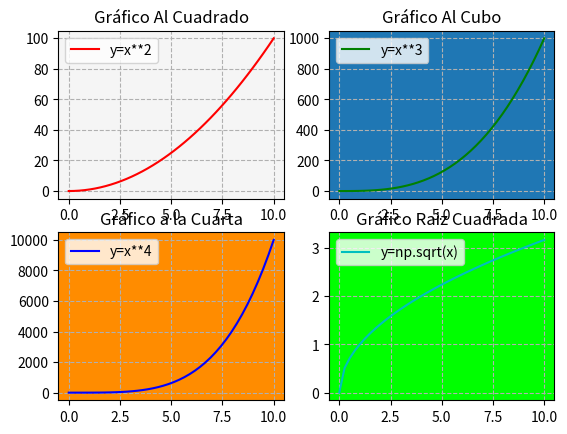

The matplotlib source for this figure:
# Matplotlib [Python]
# Ejercicios de práctica

# [redacted]
# Version: 2.0

# IMPORTANTE: NO borrar los comentarios
# que aparecen en verde con el hashtag "#"

# Ejercicios de matplotlib
import numpy as np
import matplotlib.pyplot as plt


if __name__ == '__main__':
    print("Bienvenidos a otra clase de Inove con Python")
    print("Line Plot: Figura con múltiples gráficos")

    # NOTA: aproveche los ejemplos "line_plot" y "scatter_plot" de clase

    # Se desea graficar cuatro funciones en una misma figura
    # en cuatros gráficos (axes) distintos. Para el siguiente
    # intervalor de valores de "X":
    x = np.linspace(0, 10, 40)

    # Realizar tres gráficos que representen
    # y1 = x^2 (X al cuadrado)
    # y2 = x^3 (X al cubo)
    # y3 = x^4 (X a la cuarta)
    # y4 = raiz_cuadrada(X)

    # Implementación:
    y1 = x**2
    y2 = x**3
    y3 = x**4
    y4 = np.sqrt(x)

    # Alumnos: Esos cuatro gráficos deben estar colocados
    # en la diposición de 2 filas y 2 columna:
    # ------
    #  graf1 | graf2
    # ------
    #  graf3 | graf4
    # Utilizar add_subplot para lograr este efecto
    # de "2 filas" "2 columna" de gráficos

    # Se debe colocar en la leyenda la función que representa
    # cada gráfico

    # Cada gráfico realizarlo con un color distinto
    # a su elección

    # Colocar una grilla a elección

    # Crear acá su gráfico
fig = plt.figure()
ax1 = fig.add_subplot(2, 2, 1)
ax2 = fig.add_subplot(2, 2, 2)
ax3 = fig.add_subplot(2, 2, 3)
ax4 = fig.add_subplot(2, 2, 4)

ax1.plot(x, y1, color='r', label='y=x**2')
ax1.set_title('Gráfico Al Cuadrado')
ax1.set_facecolor('whitesmoke')
ax1.grid(ls='dashed')
ax1.legend()

ax2.plot(x, y2, color='g', label='y=x**3')
ax2.set_title('Gráfico Al Cubo')
ax2.set_facecolor('tab:blue')
ax2.grid(ls='dashed')
ax2.legend()

ax3.plot(x, y3, color='b', label='y=x**4')
ax3.set_title('Gráfico a la Cuarta')
ax3.set_facecolor('darkorange')
ax3.grid(ls='dashed')
ax3.legend()

ax4.plot(x, y4, color='c', label='y=np.sqrt(x)')
ax4.set_title('Gráfico Raiz Cuadrada')
ax4.set_facecolor('lime')
ax4.grid(ls='dashed')
ax4.legend()

plt.show()

print("terminamos")
